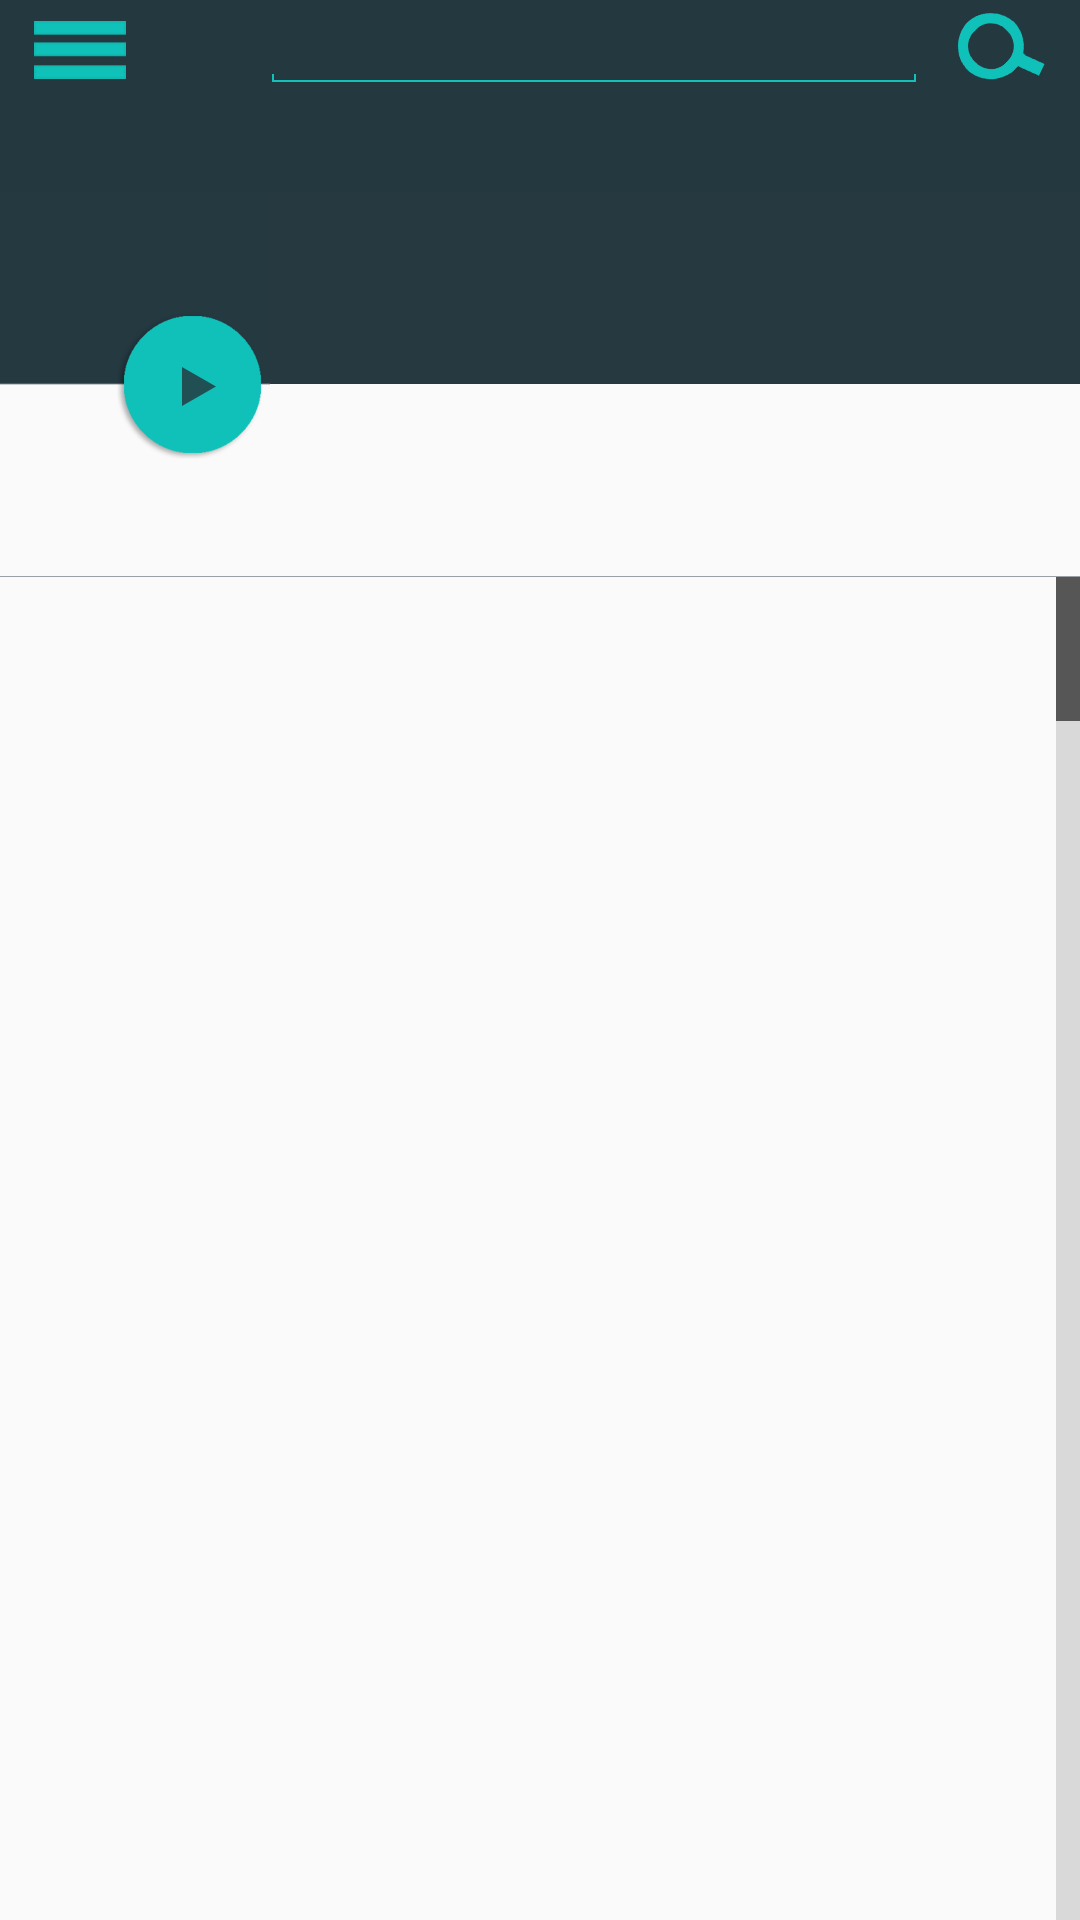

This screen was rendered from an Android layout file. Write that file and the resources it references.
<!-- AndroidManifest.xml: application theme AppTheme -->
<!-- res/layout/activity_book_chapters.xml -->
<LinearLayout xmlns:tools="http://schemas.android.com/tools"
    android:layout_width="fill_parent"
    android:layout_height="fill_parent"
    xmlns:android="http://schemas.android.com/apk/res/android"
    style="@style/FullscreenTheme"
    android:background="#ff000000"
    android:id="@+id/bg"
    android:orientation="vertical"
    android:baselineAligned="false"
    android:gravity="top"
    android:weightSum="10"
    tools:context=".BookChaptersActivity">

    <LinearLayout
        android:layout_width="match_parent"
        android:layout_height="fill_parent"
        android:layout_weight="4.5"
        android:orientation="horizontal"
        android:baselineAligned="false">

        <LinearLayout
            android:background="#243840"
            android:layout_width="match_parent"
            android:layout_height="match_parent"
            android:layout_weight="3"
            android:orientation="vertical"
            android:id="@+id/linearLayout" >

            <ImageButton
                android:layout_width="wrap_content"
                android:layout_height="wrap_content"
                android:id="@+id/optnbtn_chapter"
                android:src="@drawable/optbtn"
                android:background="#00ffffff"
                android:layout_marginLeft="10dp"
                android:layout_gravity="left|center_vertical" />
        </LinearLayout>

        <LinearLayout
            android:background="#243840"
            android:layout_width="match_parent"
            android:layout_height="fill_parent"
            android:layout_weight="1"
            android:orientation="horizontal"
            android:baselineAligned="false"
            android:weightSum="5">

            <LinearLayout
                android:orientation="horizontal"
                android:layout_width="fill_parent"
                android:layout_height="fill_parent"
                android:layout_weight="1"
                android:id="@+id/layoutToReplace">

                <EditText
                    android:layout_width="fill_parent"
                    android:layout_height="wrap_content"
                    android:id="@+id/searchinput_chapter"
                    android:layout_gravity="center_horizontal|right"
                    android:textColor="#fffafafa"
                    android:inputType="text"
                    android:singleLine="true"
                    android:textStyle="italic"
                    android:typeface="normal"
                    android:background="@drawable/searchbar" />

            </LinearLayout>

            <LinearLayout
                android:orientation="vertical"
                android:layout_width="fill_parent"
                android:layout_height="fill_parent"
                android:layout_weight="4">

                <ImageButton
                    android:layout_width="wrap_content"
                    android:layout_height="wrap_content"
                    android:id="@+id/searchbtn_chapter"
                    android:src="@drawable/searchbtn"
                    android:layout_gravity="bottom|right"
                    android:background="#00ffffff"
                    android:layout_marginRight="10dp" />
            </LinearLayout>
        </LinearLayout>

    </LinearLayout>

    <LinearLayout
        android:orientation="horizontal"
        android:layout_width="match_parent"
        android:layout_height="match_parent"
        android:layout_weight="4"
        android:weightSum="4"
        android:baselineAligned="false">

        <RelativeLayout
            android:layout_width="fill_parent"
            android:layout_height="fill_parent"
            android:layout_weight="3"
            android:id="@+id/roundbtnbg"
            android:background="@drawable/gro">

            <ImageButton
                android:layout_width="wrap_content"
                android:layout_height="wrap_content"
                android:id="@+id/playbtn_chapter"
                android:src="@drawable/playbtn"
                android:background="#00ffffff"
                android:contentDescription=""
                android:layout_centerVertical="true"
                android:layout_alignParentRight="true"
                android:layout_alignParentEnd="true"
                android:layout_marginRight="1dp" />
        </RelativeLayout>

        <LinearLayout
            android:orientation="vertical"
            android:layout_width="fill_parent"
            android:layout_height="fill_parent"
            android:layout_weight="1"
            android:weightSum="2">

            <LinearLayout
                android:orientation="horizontal"
                android:layout_width="fill_parent"
                android:layout_height="fill_parent"
                android:layout_weight="1"
                android:background="#ff263941">

                <TextView
                    android:layout_width="wrap_content"
                    android:layout_height="wrap_content"
                    android:textAppearance="?android:attr/textAppearanceLarge"
                    android:text=" "
                    android:id="@+id/booktitle_chapters"
                    android:layout_gravity="bottom"
                    android:textColor="#fffafafa" />
            </LinearLayout>

            <LinearLayout
                android:orientation="vertical"
                android:layout_width="fill_parent"
                android:layout_height="fill_parent"
                android:layout_weight="1"
                android:background="#fffafafa">

                <TextView
                    android:layout_width="wrap_content"
                    android:layout_height="wrap_content"
                    android:textAppearance="?android:attr/textAppearanceMedium"
                    android:text=" "
                    android:id="@+id/author_and_lang_chapters"
                    android:gravity="top"
                    android:textColor="#ff263941" />
            </LinearLayout>
        </LinearLayout>
    </LinearLayout>

    <LinearLayout
        android:background="#99a1a6"
        android:layout_width="match_parent"
        android:layout_height="match_parent"
        android:layout_weight="1.5"
        android:orientation="vertical"
        android:baselineAligned="false">

        <LinearLayout
            android:orientation="horizontal"
            android:layout_width="match_parent"
            android:layout_height="fill_parent"
            android:id="@+id/botlist"
            android:baselineAligned="false"
            android:background="#fafafa"
            android:layout_marginTop="1px">

            <ListView
                android:layout_width="0dp"
                android:layout_height="fill_parent"
                android:id="@+id/chapterlist"
                android:layout_gravity="bottom"
                android:layout_weight="1"
                android:choiceMode="singleChoice"
                android:divider="#96243840"
                android:dividerHeight="1px"
                android:clickable="true"
                android:drawSelectorOnTop="false"
                android:fastScrollAlwaysVisible="false"
                android:fastScrollEnabled="true"
                android:footerDividersEnabled="true"
                android:headerDividersEnabled="true"
                android:listSelector="#00ffffff" />

        </LinearLayout>
    </LinearLayout>

</LinearLayout>
<!-- resources referenced by this layout -->
<resources>
  <!-- drawable optbtn: png bitmap (drawable-hdpi, 3200 bytes) -->
  <!-- drawable playbtn: png bitmap (drawable-hdpi, 6133 bytes) -->
  <!-- drawable searchbtn: png bitmap (drawable-hdpi, 3668 bytes) -->
  <style name="FullscreenTheme" parent="android:Theme.Holo">
          <item name="android:actionBarStyle">@style/FullscreenActionBarStyle</item>
          <item name="android:windowActionBarOverlay">true</item>
          <item name="android:windowBackground">@null</item>
          <item name="metaButtonBarStyle">?android:attr/buttonBarStyle</item>
          <item name="metaButtonBarButtonStyle">?android:attr/buttonBarButtonStyle</item>
      </style>
  <style name="FullscreenActionBarStyle" parent="android:Widget.Holo.ActionBar">
          <item name="android:background">@color/black_overlay</item>
      </style>
</resources>
